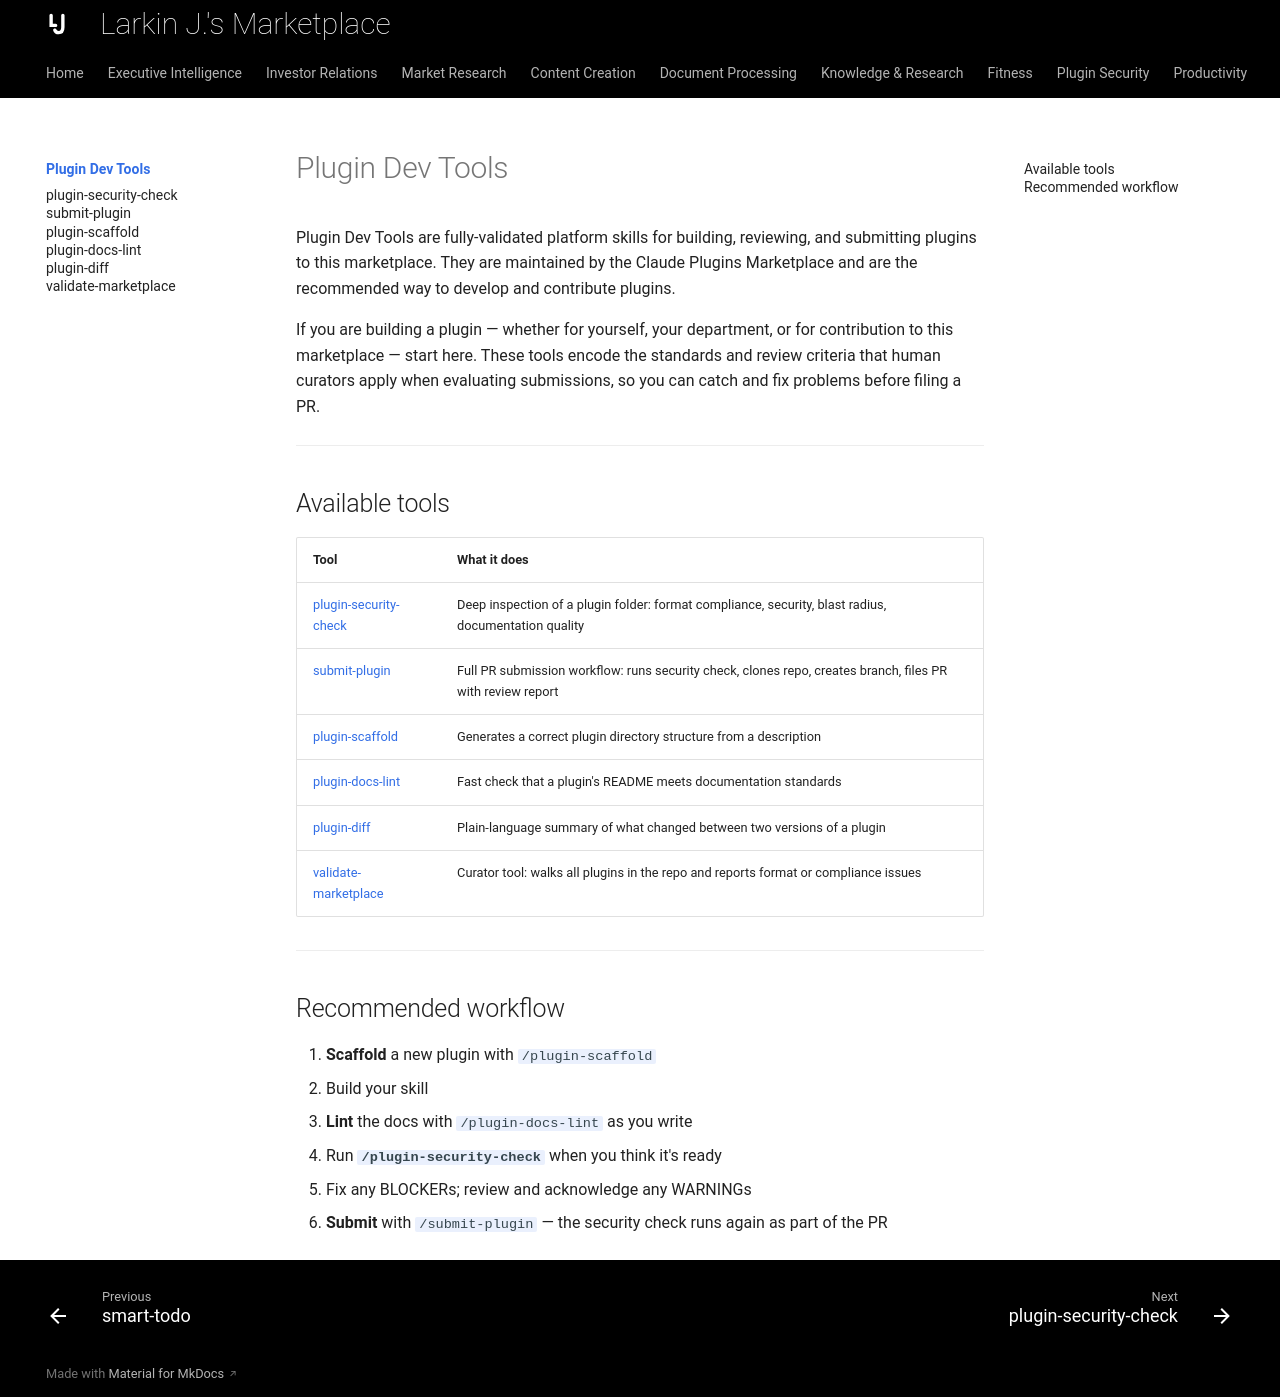

repository: ljainschigg/Larkin-Jainschigg-Marketplace · page: skills/plugin-dev-tools/index.html · generator: mkdocs

---
description: "The tools for building, checking and submitting a plugin to this marketplace."
---

# Plugin Dev Tools

Plugin Dev Tools are fully-validated platform skills for building, reviewing, and submitting plugins to this marketplace. They are maintained by the Claude Plugins Marketplace and are the recommended way to develop and contribute plugins.

If you are building a plugin — whether for yourself, your department, or for contribution to this marketplace — start here. These tools encode the standards and review criteria that human curators apply when evaluating submissions, so you can catch and fix problems before filing a PR.

---

## Available tools

| Tool | What it does |
|---|---|
| [plugin-security-check](plugin-security-check.md) | Deep inspection of a plugin folder: format compliance, security, blast radius, documentation quality |
| [submit-plugin](submit-plugin.md) | Full PR submission workflow: runs security check, clones repo, creates branch, files PR with review report |
| [plugin-scaffold](plugin-scaffold.md) | Generates a correct plugin directory structure from a description |
| [plugin-docs-lint](plugin-docs-lint.md) | Fast check that a plugin's README meets documentation standards |
| [plugin-diff](plugin-diff.md) | Plain-language summary of what changed between two versions of a plugin |
| [validate-marketplace](validate-marketplace.md) | Curator tool: walks all plugins in the repo and reports format or compliance issues |

---

## Recommended workflow

1. **Scaffold** a new plugin with `/plugin-scaffold`
2. Build your skill
3. **Lint** the docs with `/plugin-docs-lint` as you write
4. Run **`/plugin-security-check`** when you think it's ready
5. Fix any BLOCKERs; review and acknowledge any WARNINGs
6. **Submit** with `/submit-plugin` — the security check runs again as part of the PR
